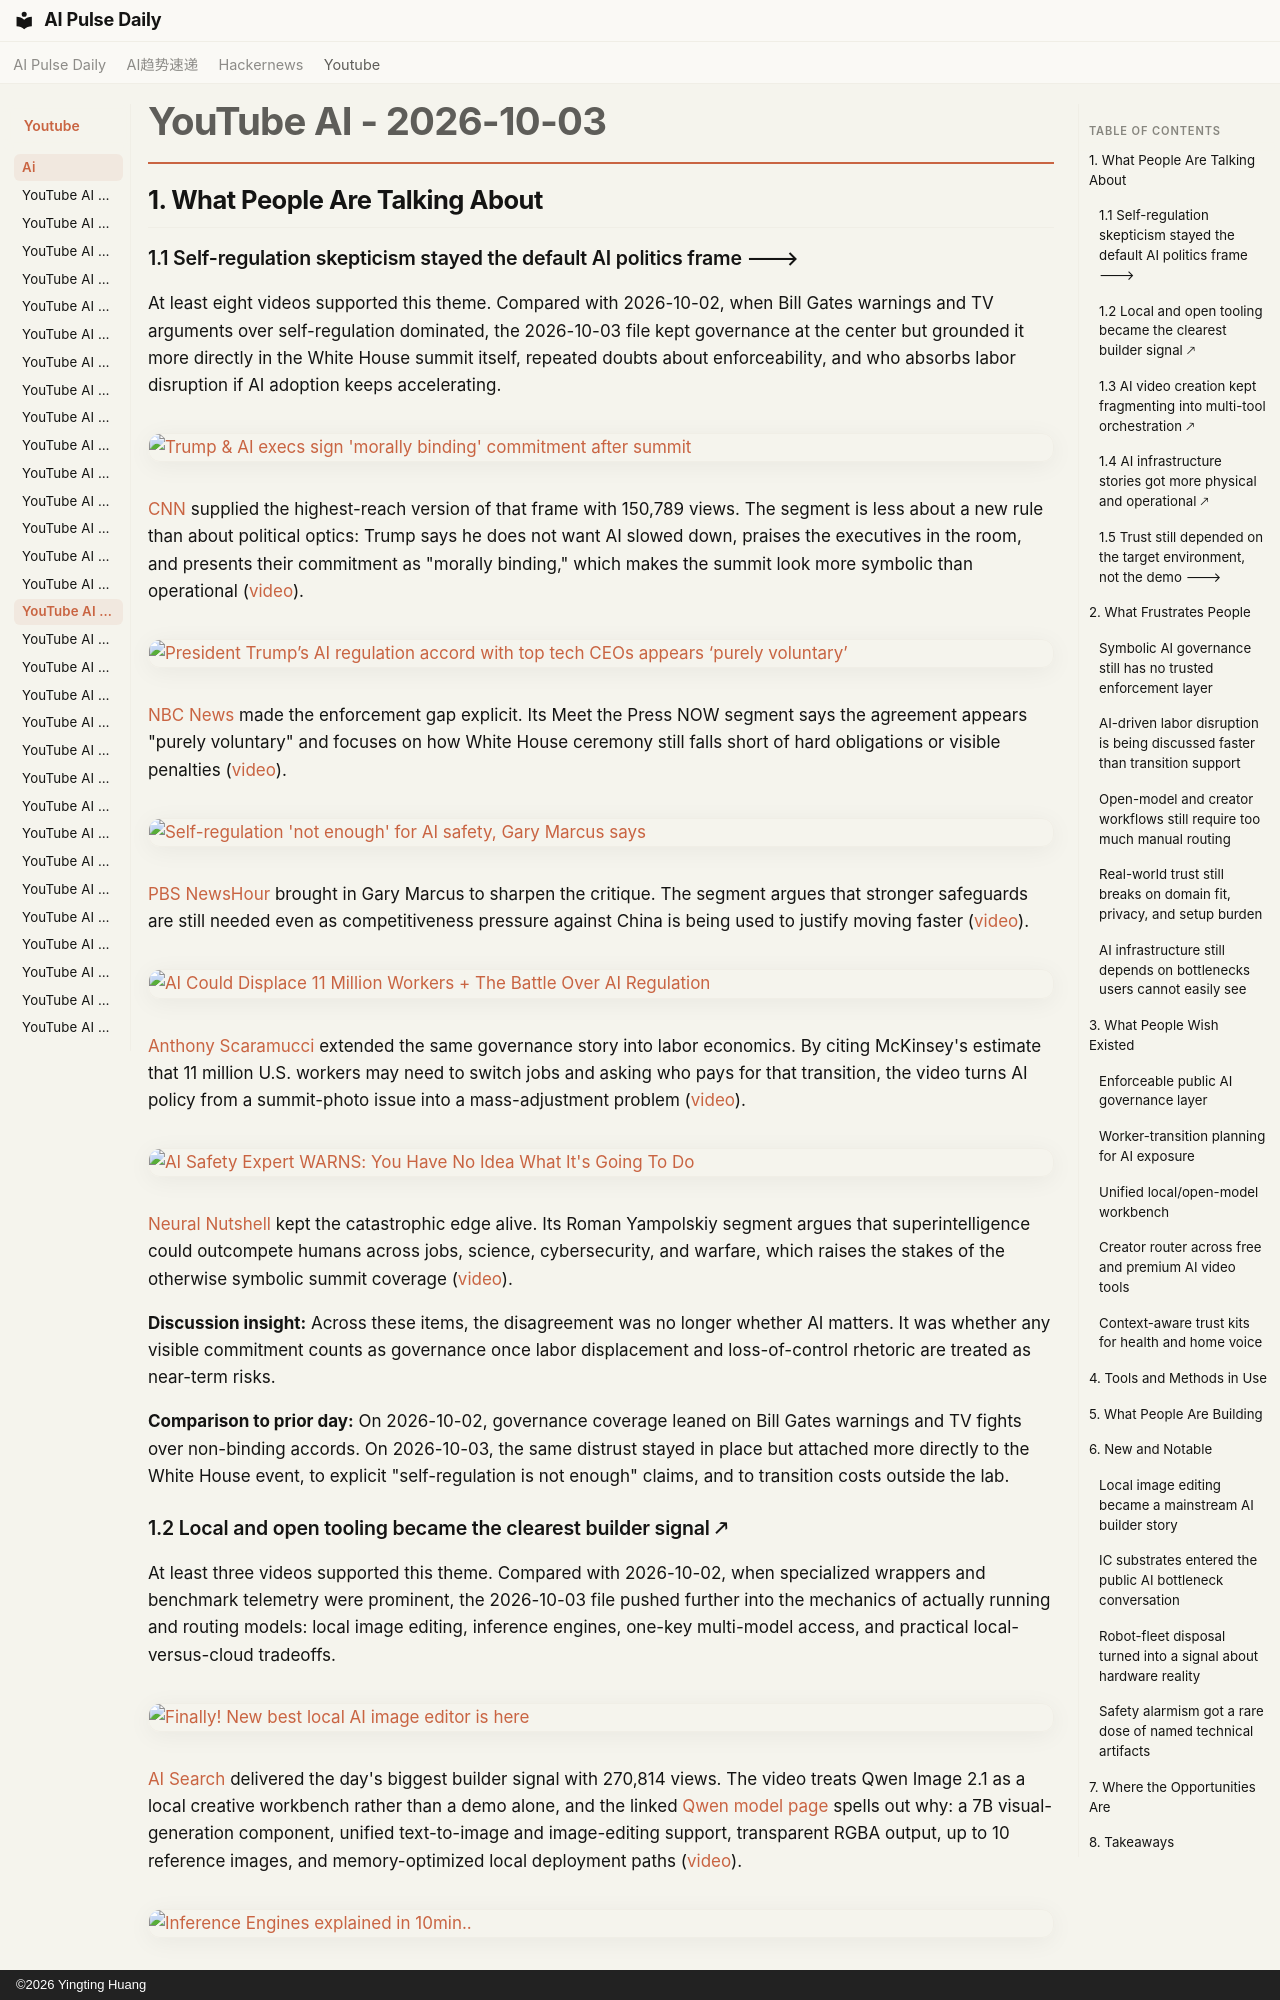

repository: vibewatch/vibewatch.github.io · page: youtube/ai/2026-10-03/index.html · generator: mkdocs · copyright: ©2026 Yingting Huang

# YouTube AI - 2026-10-03

## 1. What People Are Talking About

### 1.1 Self-regulation skepticism stayed the default AI politics frame 🡒

At least eight videos supported this theme. Compared with 2026-10-02, when Bill Gates warnings and TV arguments over self-regulation dominated, the 2026-10-03 file kept governance at the center but grounded it more directly in the White House summit itself, repeated doubts about enforceability, and who absorbs labor disruption if AI adoption keeps accelerating.

[![Trump & AI execs sign 'morally binding' commitment after summit](https://i.ytimg.com/vi/oB0PjEkLHWs/maxresdefault.jpg)](https://www.youtube.com/watch?v=oB0PjEkLHWs)

[CNN](https://www.youtube.com/channel/UCupvZG-5ko_eiXAupbDfxWw) supplied the highest-reach version of that frame with 150,789 views. The segment is less about a new rule than about political optics: Trump says he does not want AI slowed down, praises the executives in the room, and presents their commitment as "morally binding," which makes the summit look more symbolic than operational ([video](https://www.youtube.com/watch?v=oB0PjEkLHWs)).

[![President Trump’s AI regulation accord with top tech CEOs appears ‘purely voluntary’](https://i.ytimg.com/vi/UADU9nCq29Q/maxresdefault.jpg)](https://www.youtube.com/watch?v=UADU9nCq29Q)

[NBC News](https://www.youtube.com/channel/UCeY0bbntWzzVIaj2z3QigXg) made the enforcement gap explicit. Its Meet the Press NOW segment says the agreement appears "purely voluntary" and focuses on how White House ceremony still falls short of hard obligations or visible penalties ([video](https://www.youtube.com/watch?v=UADU9nCq29Q)).

[![Self-regulation 'not enough' for AI safety, Gary Marcus says](https://i.ytimg.com/vi/l23qYVoY_ic/maxresdefault.jpg)](https://www.youtube.com/watch?v=l23qYVoY_ic)

[PBS NewsHour](https://www.youtube.com/channel/UC6ZFN9Tx6xh-skXCuRHCDpQ) brought in Gary Marcus to sharpen the critique. The segment argues that stronger safeguards are still needed even as competitiveness pressure against China is being used to justify moving faster ([video](https://www.youtube.com/watch?v=l23qYVoY_ic)).

[![AI Could Displace 11 Million Workers + The Battle Over AI Regulation](https://i.ytimg.com/vi/kmyHVHcx57s/maxresdefault.jpg)](https://www.youtube.com/watch?v=kmyHVHcx57s)

[Anthony Scaramucci](https://www.youtube.com/channel/UCRnUO-S4Nh5BgF-Vg43QvBQ) extended the same governance story into labor economics. By citing McKinsey's estimate that 11 million U.S. workers may need to switch jobs and asking who pays for that transition, the video turns AI policy from a summit-photo issue into a mass-adjustment problem ([video](https://www.youtube.com/watch?v=kmyHVHcx57s)).

[![AI Safety Expert WARNS: You Have No Idea What It's Going To Do](https://i.ytimg.com/vi/uaVVvetaUOo/maxresdefault.jpg)](https://www.youtube.com/watch?v=uaVVvetaUOo)

[Neural Nutshell](https://www.youtube.com/channel/UCE0-acFJdnTPUCYlYoiq_fg) kept the catastrophic edge alive. Its Roman Yampolskiy segment argues that superintelligence could outcompete humans across jobs, science, cybersecurity, and warfare, which raises the stakes of the otherwise symbolic summit coverage ([video](https://www.youtube.com/watch?v=uaVVvetaUOo)).

**Discussion insight:** Across these items, the disagreement was no longer whether AI matters. It was whether any visible commitment counts as governance once labor displacement and loss-of-control rhetoric are treated as near-term risks.

**Comparison to prior day:** On 2026-10-02, governance coverage leaned on Bill Gates warnings and TV fights over non-binding accords. On 2026-10-03, the same distrust stayed in place but attached more directly to the White House event, to explicit "self-regulation is not enough" claims, and to transition costs outside the lab.
